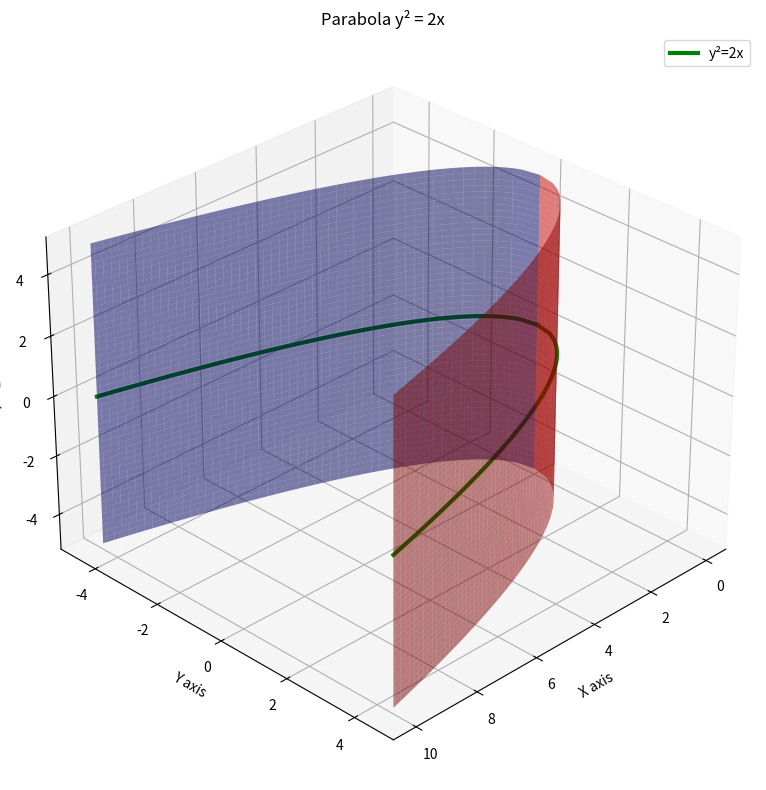

Write the Python code that produced this figure.
import numpy as np
import matplotlib.pyplot as plt
from mpl_toolkits.mplot3d import Axes3D

# 创建x和y的范围
x = np.linspace(0, 10, 100)
y = np.linspace(-5, 5, 100)
z = np.linspace(-5, 5, 100)

# 创建抛物柱面
# 方法1：生成柱面上的点
theta = np.linspace(0, 2*np.pi, 100)
y_cylinder = np.sqrt(2*x) * np.cos(theta[:,None])
z_cylinder = np.sqrt(2*x) * np.sin(theta[:,None])
X_cylinder, Y_cylinder = np.meshgrid(x, y)

# 创建3D图形
fig = plt.figure(figsize=(10, 8))
ax = fig.add_subplot(111, projection='3d')

# 更清晰地绘制抛物柱面
u = np.linspace(-5, 5, 50)  # z轴范围
v = np.linspace(0, 10, 100)  # x轴范围
U, V = np.meshgrid(u, v)
Y = np.sqrt(2*V)
X = V

# 绘制柱面两侧
ax.plot_surface(X, Y, U, color='red', alpha=0.5)
ax.plot_surface(X, -Y, U, color='blue', alpha=0.5)

# 绘制z=0平面的抛物线
ax.plot(x, np.sqrt(2*x), 0, color='green', linewidth=3, label='y²=2x')
ax.plot(x, -np.sqrt(2*x), 0, color='green', linewidth=3)

# 设置坐标轴标签和视角
ax.set_xlabel('X axis')
ax.set_ylabel('Y axis')
ax.set_zlabel('Z axis')
ax.set_title('Parabola y² = 2x')
ax.view_init(elev=30, azim=45)  # 调整视角

# 添加图例
ax.legend()

# 显示图形
plt.tight_layout()
plt.show()
